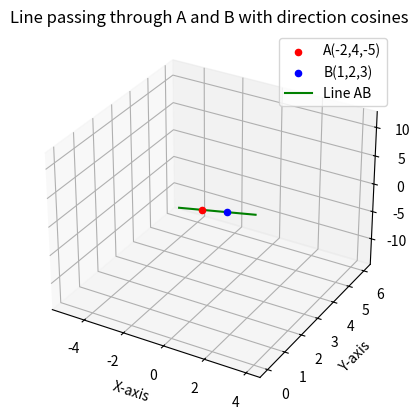

This chart was generated by the following Python code: (Note: this script raises an exception after producing the figure.)
import numpy as np
import matplotlib.pyplot as plt

# Given points
A = np.array([-2, 4, -5])
B = np.array([1, 2, 3])

# Direction ratios
AB = B - A
print("Direction ratios:", AB)

# Direction cosines
magnitude = np.linalg.norm(AB)
direction_cosines = AB / magnitude
print("Direction cosines:", direction_cosines)

# Plotting
fig = plt.figure()
ax = fig.add_subplot(111, projection='3d')

# Plot points A and B
ax.scatter(*A, color='red', label='A(-2,4,-5)')
ax.scatter(*B, color='blue', label='B(1,2,3)')

# Plot line passing through A and B
t = np.linspace(-1, 2, 100)  # parameter for line
line = A.reshape(3,1) + np.outer(AB, t)
ax.plot(line[0], line[1], line[2], color='green', label='Line AB')

# Labels
ax.set_xlabel('X-axis')
ax.set_ylabel('Y-axis')
ax.set_zlabel('Z-axis')
ax.legend()
ax.set_title("Line passing through A and B with direction cosines")

plt.savefig("../figs/fig_vector.png")

plt.show()

